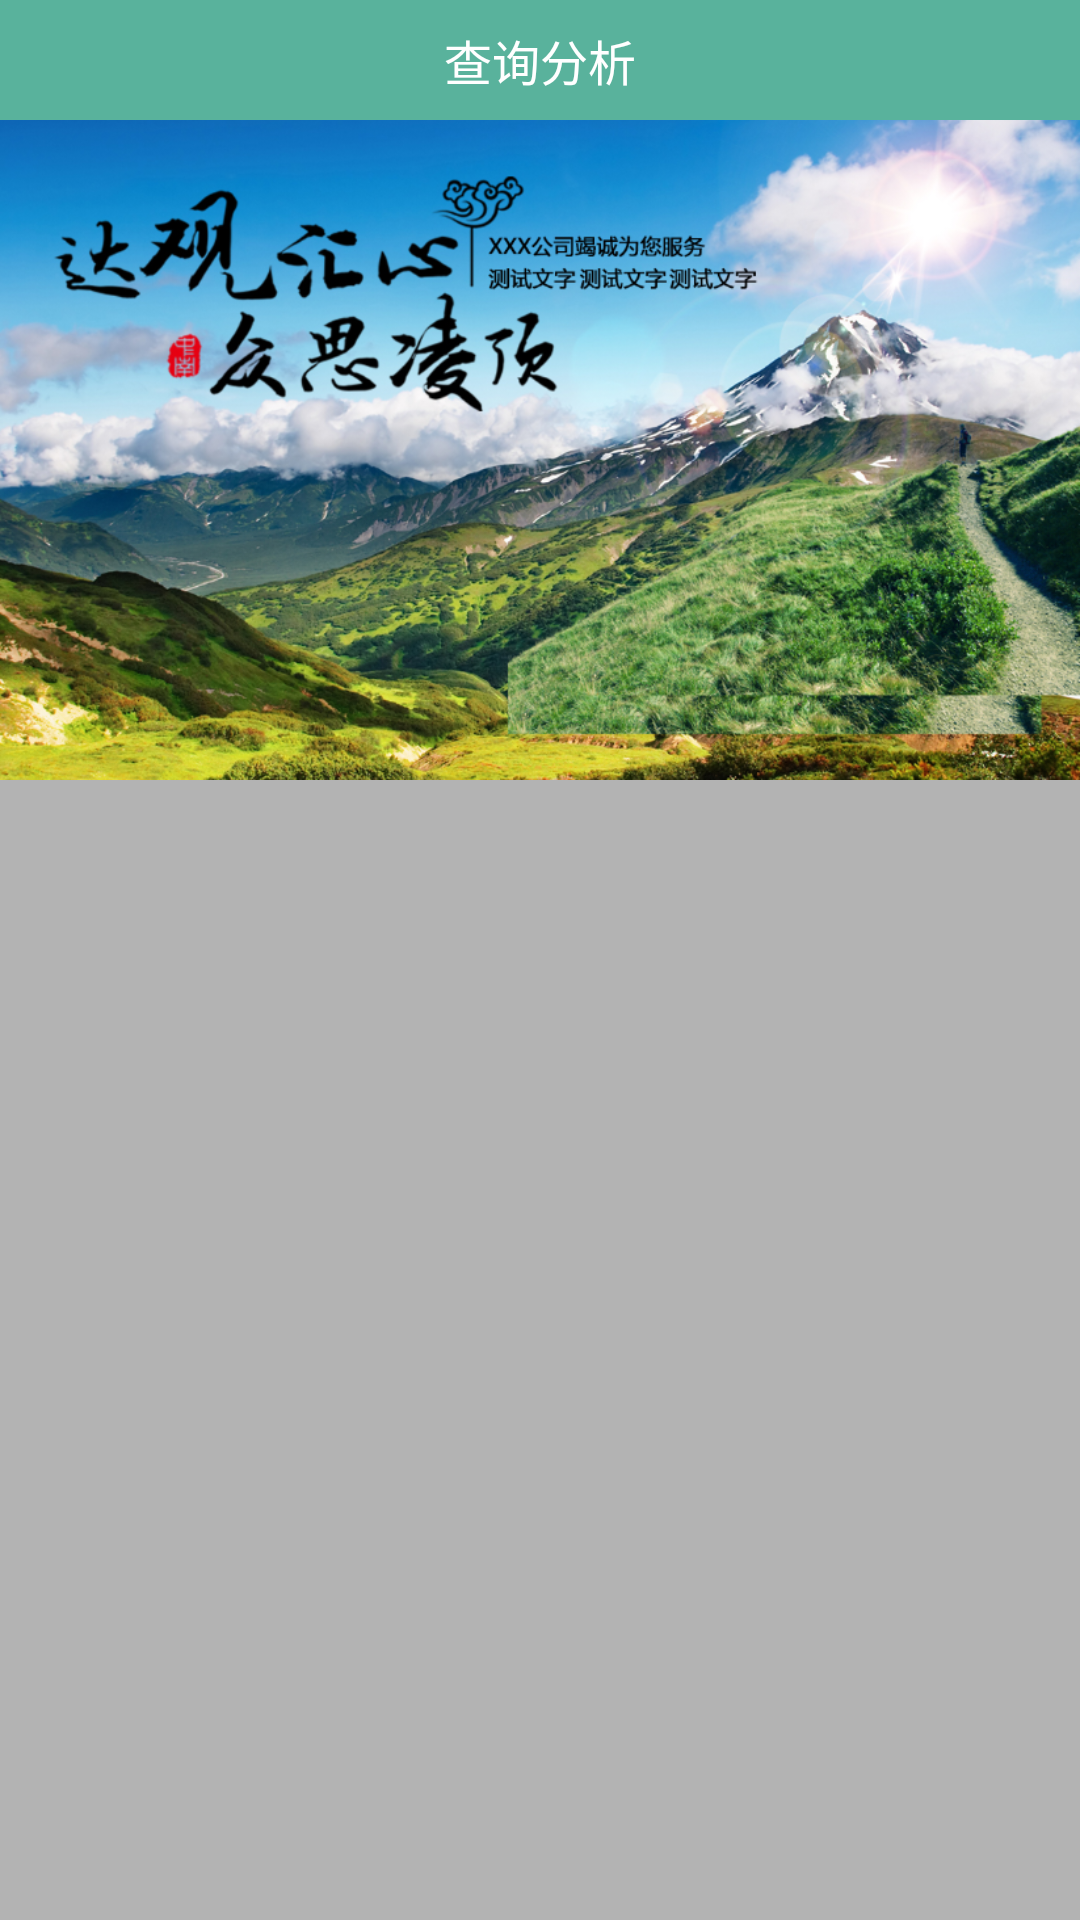

Layout XML and referenced resources for this Android screen:
<!-- AndroidManifest.xml: application theme AppTheme -->
<!-- res/layout/fragment_queryanalysis.xml -->
<?xml version="1.0" encoding="utf-8"?>
<LinearLayout xmlns:android="http://schemas.android.com/apk/res/android"
    android:layout_width="match_parent"
    android:layout_height="match_parent"
    android:background="@color/color1"
    android:orientation="vertical">

    <LinearLayout
        android:layout_width="match_parent"
        android:layout_height="wrap_content"
        android:background="@color/color14"
        android:orientation="vertical">

        <TextView
            android:layout_width="match_parent"
            android:layout_height="40dp"
            android:background="@null"
            android:gravity="center"
            android:text="@string/query_analysis"
            android:textColor="@color/color1"
            android:textSize="16sp" />

    </LinearLayout>

    <LinearLayout
        android:layout_width="match_parent"
        android:layout_height="wrap_content"
        android:orientation="vertical">

        <ImageView
            android:id="@+id/image"
            android:layout_width="match_parent"
            android:layout_height="220dp"
            android:adjustViewBounds="true"
            android:scaleType="fitXY"
            android:src="@drawable/query_analysis_background" />

    </LinearLayout>

    <LinearLayout
        android:id="@+id/gridViewLayout"
        android:layout_width="match_parent"
        android:layout_height="match_parent"
        android:background="@color/color3"
        android:orientation="vertical">

        <GridView
            android:id="@+id/gridView"
            android:layout_width="match_parent"
            android:layout_height="match_parent"
            android:horizontalSpacing="1dp"
            android:listSelector="@android:color/transparent"
            android:numColumns="3"
            android:stretchMode="columnWidth"
            android:verticalSpacing="1dp" />

    </LinearLayout>

</LinearLayout>
<!-- resources referenced by this layout -->
<resources>
  <color name="color1">#FFFFFF</color>
  <color name="color14">#59B29C</color>
  <color name="color3">#B3B3B3</color>
  <!-- drawable query_analysis_background: png bitmap (drawable-xhdpi, 1046194 bytes) -->
  <string name="query_analysis">查询分析</string>
  <style name="AppTheme" parent="Theme.AppCompat.Light.DarkActionBar">
          <item name="windowActionBar">false</item>
          <item name="windowNoTitle">true</item>
      </style>
</resources>
